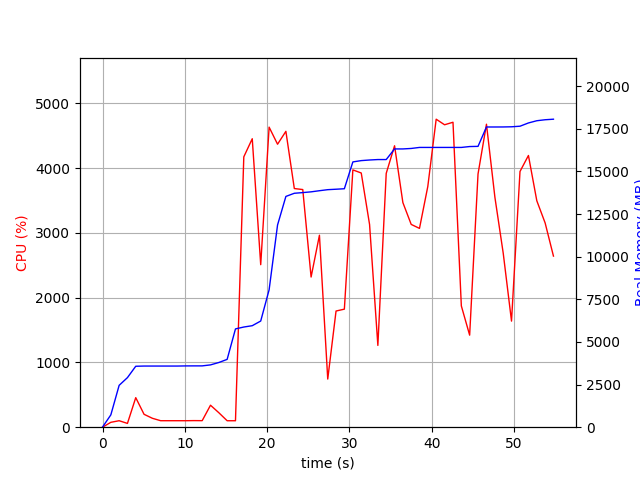

Data behind this chart, as committed beside it:
elapsed_time, nproc, cpu, mem_real, mem_virtual
4.291534423828125e-05, 1, 0.0, 8.879, 3186
1.008, 1, 75.4, 722.5, 1685
2.016, 1, 100.1, 2455, 4941
3.025, 2, 58.5, 2907, 5035
4.034, 1, 456.2, 3573, 9028
5.042, 1, 199.3, 3585, 9028
6.051, 1, 137.8, 3585, 9028
7.059, 1, 100.2, 3585, 9028
8.066, 1, 100.2, 3585, 9028
9.074, 1, 100.2, 3585, 9028
10.08, 1, 100.0, 3593, 9028
11.1, 1, 101.8, 3595, 9028
12.11, 1, 100.9, 3595, 9028
13.12, 1, 339.5, 3653, 9028
14.13, 1, 223.7, 3793, 9182
15.14, 1, 99.8, 3977, 9182
16.15, 1, 99.8, 5763, 11578
17.16, 1, 4175, 5873, 11578
18.19, 1, 4455, 5951, 11578
19.22, 1, 2510, 6225, 11578
20.24, 1, 4634, 8056, 17249
21.26, 1, 4370, 11854, 20866
22.28, 1, 4569, 13530, 20866
23.3, 1, 3686, 13715, 21065
24.33, 1, 3670, 13755, 21225
25.34, 1, 2319, 13799, 21230
26.35, 1, 2965, 13865, 21230
27.36, 1, 743.3, 13927, 21422
28.37, 1, 1794, 13953, 21427
29.38, 1, 1823, 13981, 21427
30.41, 1, 3974, 15554, 23382
31.43, 1, 3926, 15630, 23418
32.44, 1, 3131, 15666, 23418
33.45, 1, 1263, 15693, 23418
34.47, 1, 3920, 15693, 23418
35.48, 1, 4346, 16315, 24231
36.49, 1, 3469, 16315, 24231
37.5, 1, 3132, 16343, 24231
38.51, 1, 3070, 16403, 24251
39.52, 1, 3716, 16403, 24251
40.54, 1, 4756, 16403, 24251
41.56, 1, 4670, 16403, 24251
42.58, 1, 4709, 16403, 24251
43.59, 1, 1873, 16403, 24251
44.6, 1, 1422, 16455, 24251
45.62, 1, 3910, 16465, 24261
46.65, 1, 4679, 17602, 24419
47.67, 1, 3550, 17602, 24419
48.68, 1, 2688, 17604, 24419
49.69, 1, 1638, 17614, 24419
50.72, 1, 3949, 17648, 24477
51.75, 1, 4196, 17838, 24647
52.76, 1, 3497, 17968, 24647
53.77, 1, 3154, 18026, 24647
54.78, 1, 2642, 18058, 24647
